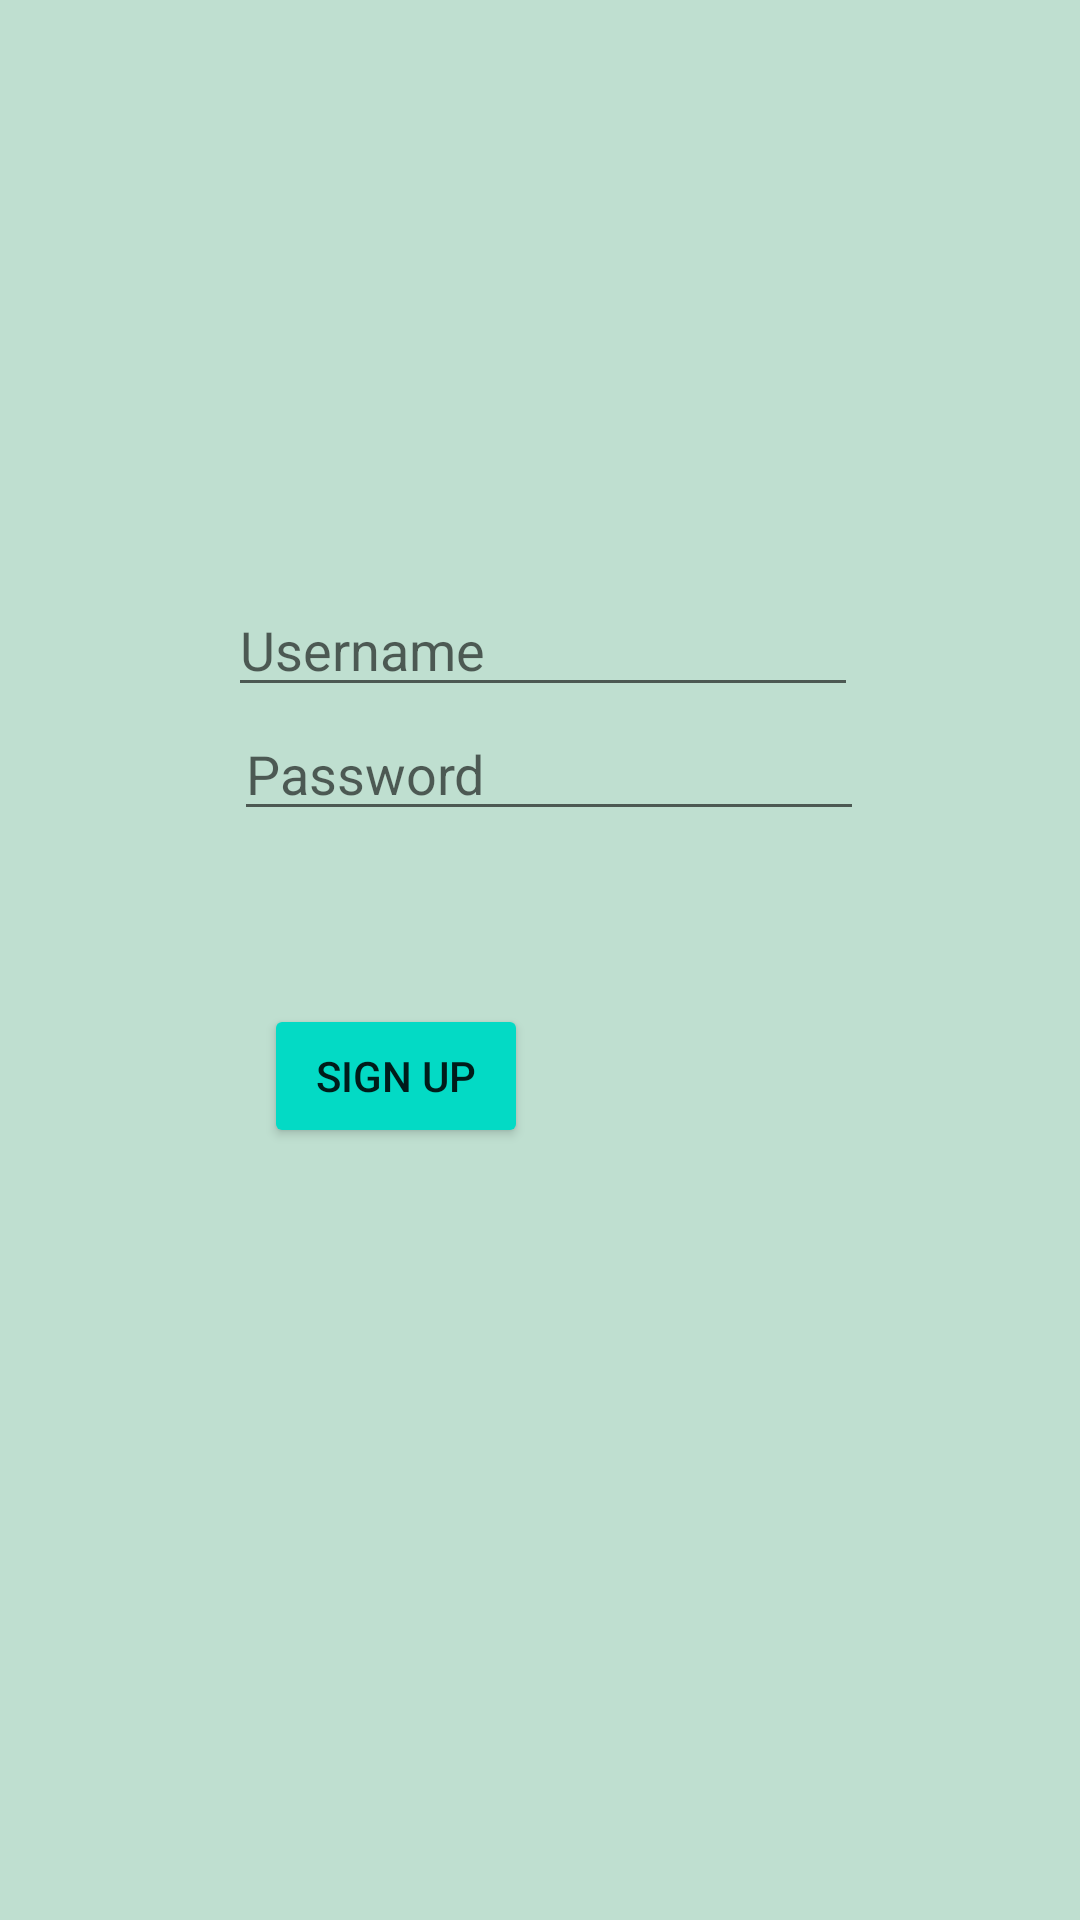

This screen was rendered from an Android layout file. Write that file and the resources it references.
<!-- AndroidManifest.xml: application theme Theme.Androidfirst -->
<!-- res/layout/activity_main.xml -->
<?xml version="1.0" encoding="utf-8"?>

<androidx.constraintlayout.widget.ConstraintLayout xmlns:android="http://schemas.android.com/apk/res/android"
    xmlns:app="http://schemas.android.com/apk/res-auto"
    xmlns:tools="http://schemas.android.com/tools"
    android:layout_width="match_parent"
    android:layout_height="match_parent"
    android:background="#BFDFD0"
    tools:context=".MainActivity">

    <Button
        android:id="@+id/buttonClick"
        android:layout_width="wrap_content"
        android:layout_height="wrap_content"
        android:layout_marginEnd="112dp"
        android:layout_marginRight="112dp"
        android:layout_marginBottom="200dp"
        android:insetLeft="5dp"
        android:insetRight="5dp"
        android:text="Sign Up"
        app:backgroundTint="@color/teal_200"
        app:iconPadding="80dp"
        app:layout_constraintBottom_toBottomOf="parent"
        app:layout_constraintEnd_toEndOf="@+id/editTextTextPassword"
        app:layout_constraintTop_toBottomOf="@+id/editTextTextPassword" />

    <EditText
        android:id="@+id/editTextTextPersonName"
        android:layout_width="wrap_content"
        android:layout_height="wrap_content"
        android:layout_marginStart="76dp"
        android:layout_marginLeft="76dp"
        android:layout_marginBottom="452dp"
        android:ems="10"
        android:inputType="textPersonName"
        android:hint="Username"
        app:layout_constraintBottom_toBottomOf="parent"
        app:layout_constraintStart_toStartOf="parent"
        app:layout_constraintTop_toBottomOf="@+id/imageView3" />

    <EditText
        android:id="@+id/editTextTextPassword"
        android:layout_width="wrap_content"
        android:layout_height="wrap_content"
        android:layout_marginStart="2dp"
        android:layout_marginLeft="2dp"
        android:layout_marginBottom="10dp"
        android:ems="10"
        android:inputType="textPassword"
        android:hint="Password"

        app:layout_constraintStart_toStartOf="@+id/editTextTextPersonName"
        app:layout_constraintTop_toBottomOf="@+id/editTextTextPersonName" />

    <ImageView
        android:id="@+id/imageView2"
        android:layout_width="112dp"
        android:layout_height="0dp"
        android:layout_marginTop="83dp"
        android:layout_marginBottom="70dp"
        app:layout_constraintBottom_toTopOf="@+id/editTextTextPersonName"
        app:layout_constraintEnd_toEndOf="@+id/editTextTextPersonName"
        app:layout_constraintStart_toStartOf="@+id/editTextTextPersonName"
        app:layout_constraintTop_toTopOf="parent"
        tools:srcCompat="@tools:sample/avatars" />

    <ImageView
        android:id="@+id/imageView3"
        android:layout_width="145dp"
        android:layout_height="158dp"
        android:layout_marginStart="24dp"
        android:layout_marginLeft="24dp"
        android:layout_marginTop="51dp"
        android:layout_marginBottom="33dp"
        app:layout_constraintBottom_toTopOf="@+id/editTextTextPersonName"
        app:layout_constraintStart_toStartOf="@+id/editTextTextPersonName"
        app:layout_constraintTop_toTopOf="parent"
        app:srcCompat="@drawable/avatar" />

</androidx.constraintlayout.widget.ConstraintLayout>
<!-- resources referenced by this layout -->
<resources>
  <style name="Theme.Androidfirst" parent="Theme.MaterialComponents.DayNight.DarkActionBar">
          
          <item name="colorPrimary">@color/purple_500</item>
          <item name="colorPrimaryVariant">@color/purple_700</item>
          <item name="colorOnPrimary">@color/white</item>
          
          <item name="colorSecondary">@color/teal_200</item>
          <item name="colorSecondaryVariant">@color/teal_700</item>
          <item name="colorOnSecondary">@color/black</item>
          
          <item name="android:statusBarColor" tools:targetApi="l">?attr/colorPrimaryVariant</item>
          
      </style>
  <!-- not gathered from this repository: default colours our renderer supplied (Android Studio template values) -->
  <color name="purple_500">#FF6200EE</color>
  <color name="purple_700">#FF3700B3</color>
  <color name="teal_200">#FF03DAC5</color>
  <color name="teal_700">#FF018786</color>
  <color name="black">#FF000000</color>
  <color name="white">#FFFFFFFF</color>
</resources>
